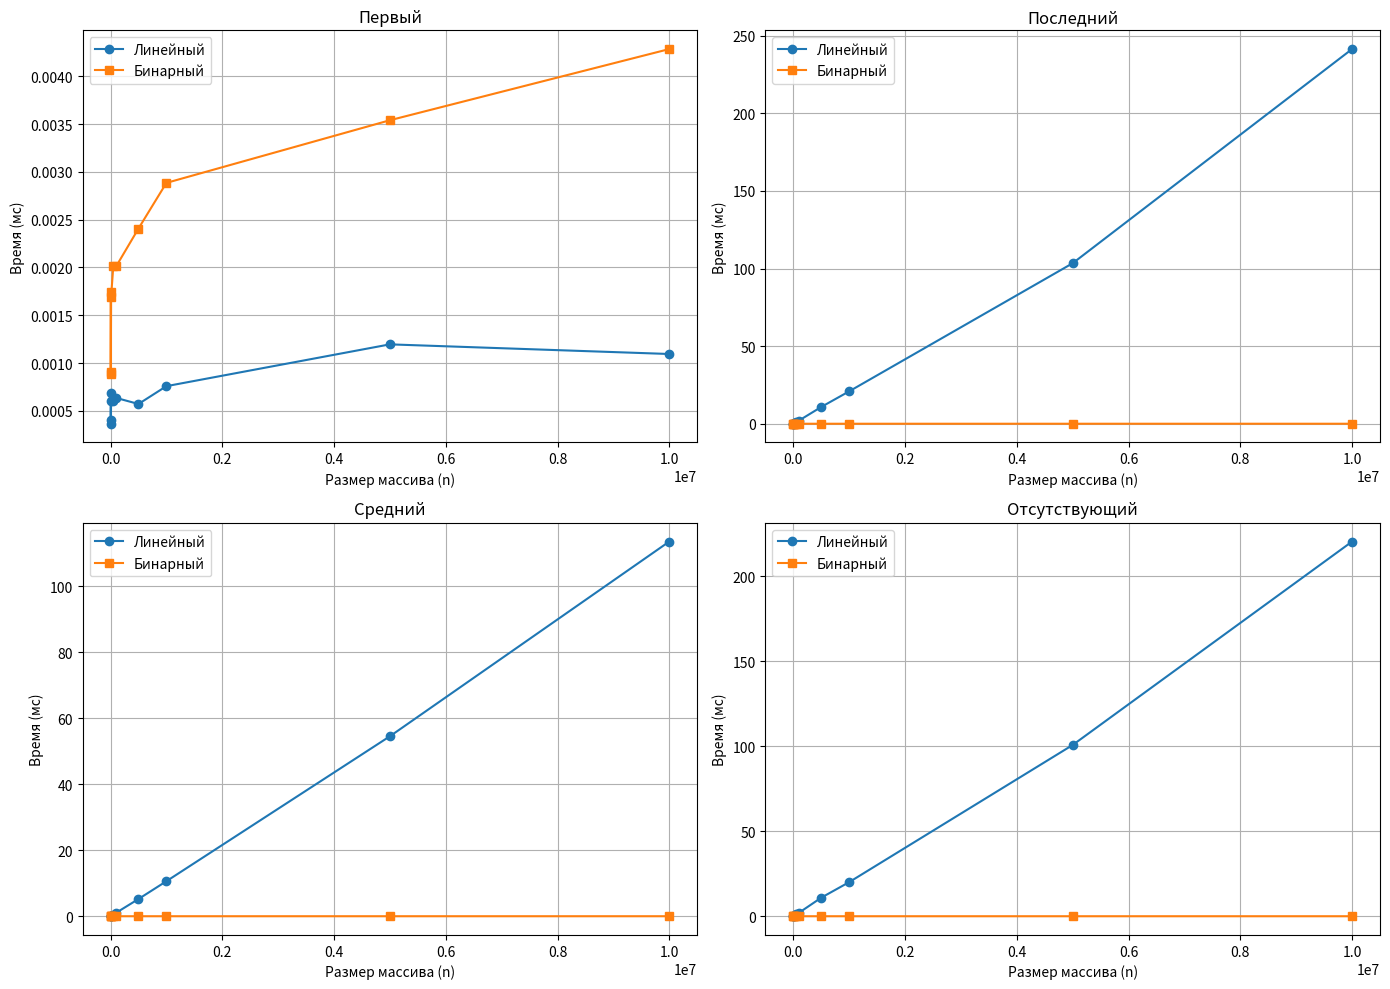
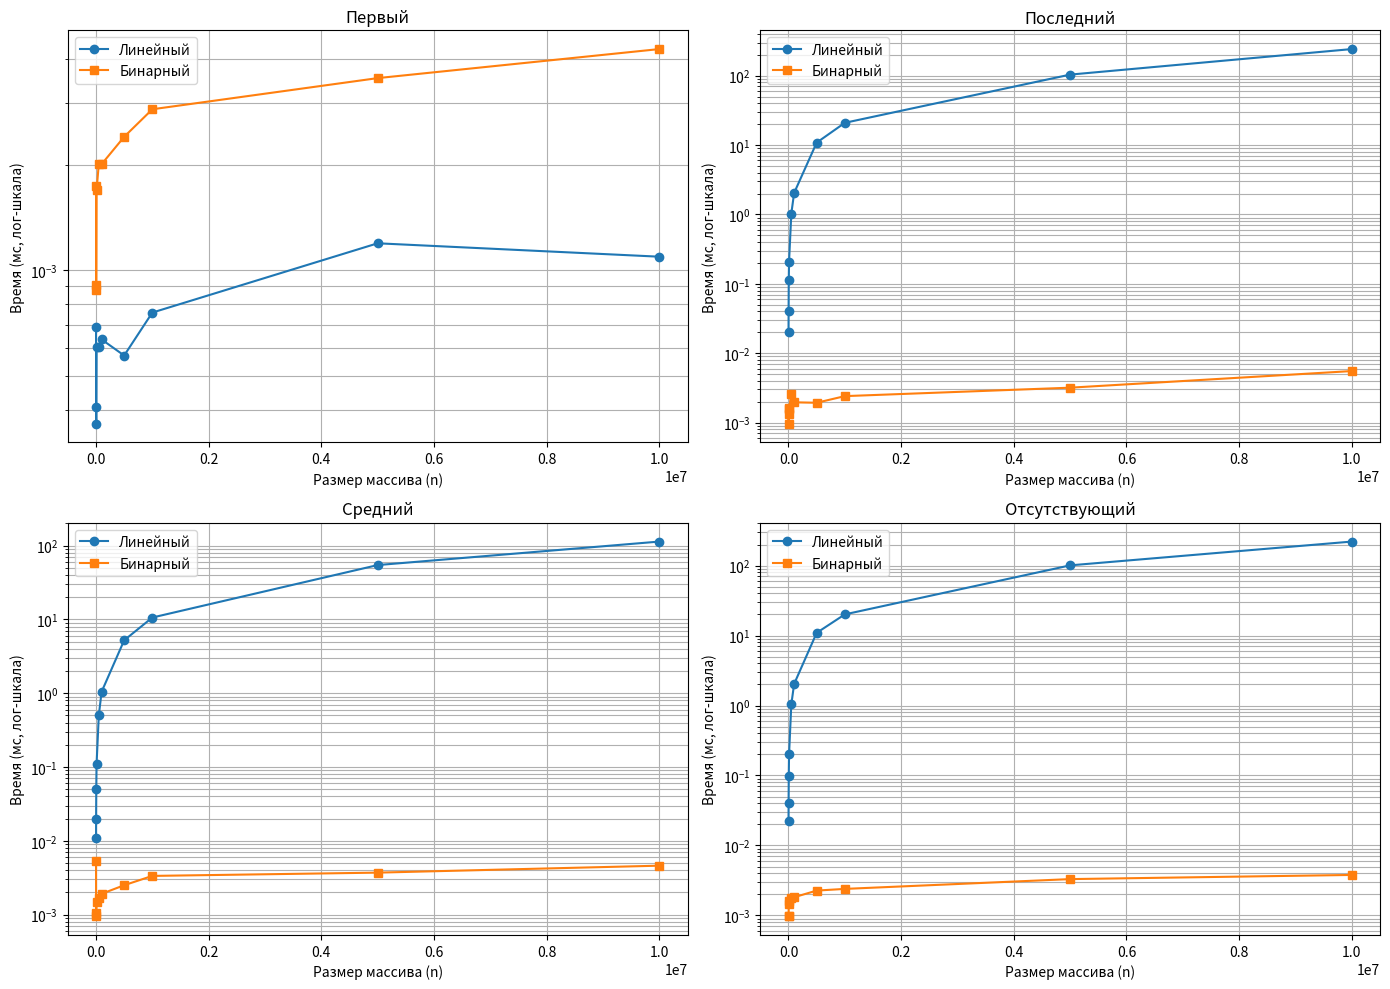

The matplotlib source for these figures, in order:
import time

import matplotlib.pyplot as plt

from collections.abc import Callable


def linear_search(arr: list[int], target: int) -> int:
    for i in range(len(arr)):  # O(n)
        if arr[i] == target:   # O(1)
            return i           # O(1)
    return -1                  # O(1)
# Общая сложность: O(n)


def binary_search(arr: list[int], target: int) -> int:
    left: int = 0                  # O(1)
    right: int = len(arr) - 1      # O(1)
    while left <= right:           # O(log n)
        mid: int = (left + right) // 2   # O(1)
        if arr[mid] == target:     # O(1)
            return mid             # O(1)
        elif arr[mid] < target:    # O(1)
            left = mid + 1         # O(1)
        else:
            right = mid - 1        # O(1)
    return -1                      # O(1)
# Общая сложность: O(log n)


def measure_time(
    search_func: Callable[[list[int], int], int],
    arr: list[int],
    target: int,
    runs: int = 5
) -> float:
    """Замеряет среднее время выполнения поиска (в миллисекундах)."""
    times: list[float] = []
    for _ in range(runs):
        start: float = time.perf_counter()
        search_func(arr, target)
        end: float = time.perf_counter()
        times.append(end - start)
    return (sum(times) / runs) * 1000


if __name__ == '__main__':

    pc_info = """
    Конфигурация ПК:
    - Процессор: 11th Gen Intel(R) Core(TM) i5-1155G7 @ 2.50 GHz
    - Оперативная память: 16,0 ГБ (доступно: 15,8 ГБ)
    - Тип системы: 64-разрядная операционная система, процессор x64
    - ОС: Windows 11 Pro
    - Версия: 24H2
    - Сборка ОС: 26100.4946
    - Python: 3.13.3
    """

    print(pc_info)

    # массив размеров
    sizes = [
        1000, 2000, 5000, 10000, 50000,
        100000, 500000, 1000000, 5000000, 10000000,
    ]

    # словари для хранения времён
    linear_times = {
        "Первый": [],
        "Последний": [],
        "Средний": [],
        "Отсутствующий": [],
    }
    binary_times = {
        "Первый": [],
        "Последний": [],
        "Средний": [],
        "Отсутствующий": [],
    }

    for size in sizes:
        arr = list(range(size))  # создаём отсортированный массив
        # цели поиска: первый элемент, последний, средний и отсутствующий
        targets = {
            "Первый": arr[0],
            "Последний": arr[-1],
            "Средний": arr[size // 2],
            "Отсутствующий": size + 1,
        }

        print(f"\n--- Размер массива: {size} ---")
        # перебираем разные варианты поиска
        for case, target in targets.items():
            # замеряем время линейного и бинарного поиска
            lin_time = measure_time(linear_search, arr, target)
            bin_time = measure_time(binary_search, arr, target)
            # Сохраняем время в словаре
            linear_times[case].append(lin_time)
            binary_times[case].append(bin_time)

            print(
                (
                    f"Цель: {case} ({target}) | "
                    f"Линейный: {lin_time:.8f} мc | "
                    f"Бинарный: {bin_time:.8f} мc"
                )
            )

    # --- ПОСТРОЕНИЕ ГРАФИКОВ ---
    # 1) Линейный и бинарный поиск в обычной шкале
    fig, axs = plt.subplots(2, 2, figsize=(14, 10))
    cases = ["Первый", "Последний", "Средний", "Отсутствующий"]
    for ax, case in zip(axs.flat, cases):
        ax.plot(sizes, linear_times[case], marker="o", label="Линейный")
        ax.plot(sizes, binary_times[case], marker="s", label="Бинарный")
        ax.set_title(case)
        ax.set_xlabel("Размер массива (n)")
        ax.set_ylabel("Время (мс)")
        ax.grid(True)
        ax.legend()
    plt.tight_layout()  # равномерное распределение графиков
    plt.show()

    # 2) Линейный и бинарный поиск в логарифмической шкале
    fig, axs = plt.subplots(2, 2, figsize=(14, 10))
    cases = ["Первый", "Последний", "Средний", "Отсутствующий"]
    for ax, case in zip(axs.flat, cases):
        ax.plot(sizes, linear_times[case], marker="o", label="Линейный")
        ax.plot(sizes, binary_times[case], marker="s", label="Бинарный")
        ax.set_title(case)
        ax.set_xlabel("Размер массива (n)")
        ax.set_ylabel("Время (мс, лог-шкала)")
        ax.set_yscale("log")  # логарифмическая шкала по Y
        ax.grid(True, which="both")  # сетка для минорных и мажорных делений
        ax.legend()
    plt.tight_layout()
    plt.show()
